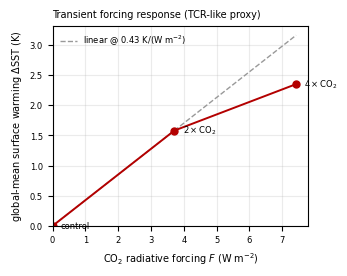

Recreate this plot in Python. (Note: this script raises an exception after producing the figure.)
"""Forcing-response figure (P2): transient surface warming vs CO2 radiative forcing.

Plots the abrupt-CO2 DECK-style experiments (Chapter 14): global-mean surface warming dSST
against the Myhre forcing F = 5.35 ln(C/280). A reference line through the 2xCO2 point shows
the (sub-)linearity of the response. TCR-like proxy, NOT equilibrium ECS.

    python experiments/plot_forcing_response.py --out docs/figures/forcing_response.pdf
"""
import argparse

import matplotlib
matplotlib.use("pdf")
import matplotlib.pyplot as plt  # noqa: E402
import numpy as np  # noqa: E402

plt.rcParams.update({
    "font.family": "sans-serif", "font.sans-serif": ["Helvetica", "Arial", "DejaVu Sans"],
    "font.size": 6, "axes.labelsize": 7, "axes.titlesize": 7, "legend.fontsize": 6,
    "savefig.dpi": 300, "pdf.fonttype": 42,
})

# (CO2 ppm, forcing F [W/m2], dSST [K]) from the abrupt-CO2 runs (run_dino_co2.py).
POINTS = [(280, 0.0, 0.0), (560, 3.71, 1.58), (1120, 7.42, 2.35)]


def main():
    ap = argparse.ArgumentParser()
    ap.add_argument("--out", default="docs/figures/forcing_response.pdf")
    args = ap.parse_args()

    F = np.array([p[1] for p in POINTS])
    dT = np.array([p[2] for p in POINTS])
    labels = ["control", r"$2\times$CO$_2$", r"$4\times$CO$_2$"]

    fig, ax = plt.subplots(figsize=(3.3, 2.6))
    # reference: linear response calibrated on the 2xCO2 sensitivity
    s2 = dT[1] / F[1]
    ax.plot([0, F[-1]], [0, s2 * F[-1]], "--", color="0.6", lw=1,
            label=f"linear @ {s2:.2f} K/(W m$^{{-2}}$)")
    ax.plot(F, dT, "o-", color="#b30000", lw=1.4, ms=5)
    for f, t, lab in zip(F, dT, labels):
        ax.annotate(lab, (f, t), textcoords="offset points", xytext=(6, -2), fontsize=6)
    ax.set_xlabel(r"CO$_2$ radiative forcing $F$ (W m$^{-2}$)")
    ax.set_ylabel(r"global-mean surface warming $\Delta$SST (K)")
    ax.set_title("Transient forcing response (TCR-like proxy)", loc="left")
    ax.legend(frameon=False, loc="upper left")
    ax.set_xlim(0, None); ax.set_ylim(0, None)
    ax.grid(alpha=0.25)
    fig.savefig(args.out, bbox_inches="tight")
    if args.out.endswith(".pdf"):
        fig.savefig(args.out[:-4] + ".png", bbox_inches="tight")
    print(f"wrote {args.out}; sensitivities (K per W/m2):",
          ", ".join(f"{lab}={t/f:.3f}" for f, t, lab in zip(F[1:], dT[1:], labels[1:])))


if __name__ == "__main__":
    main()
